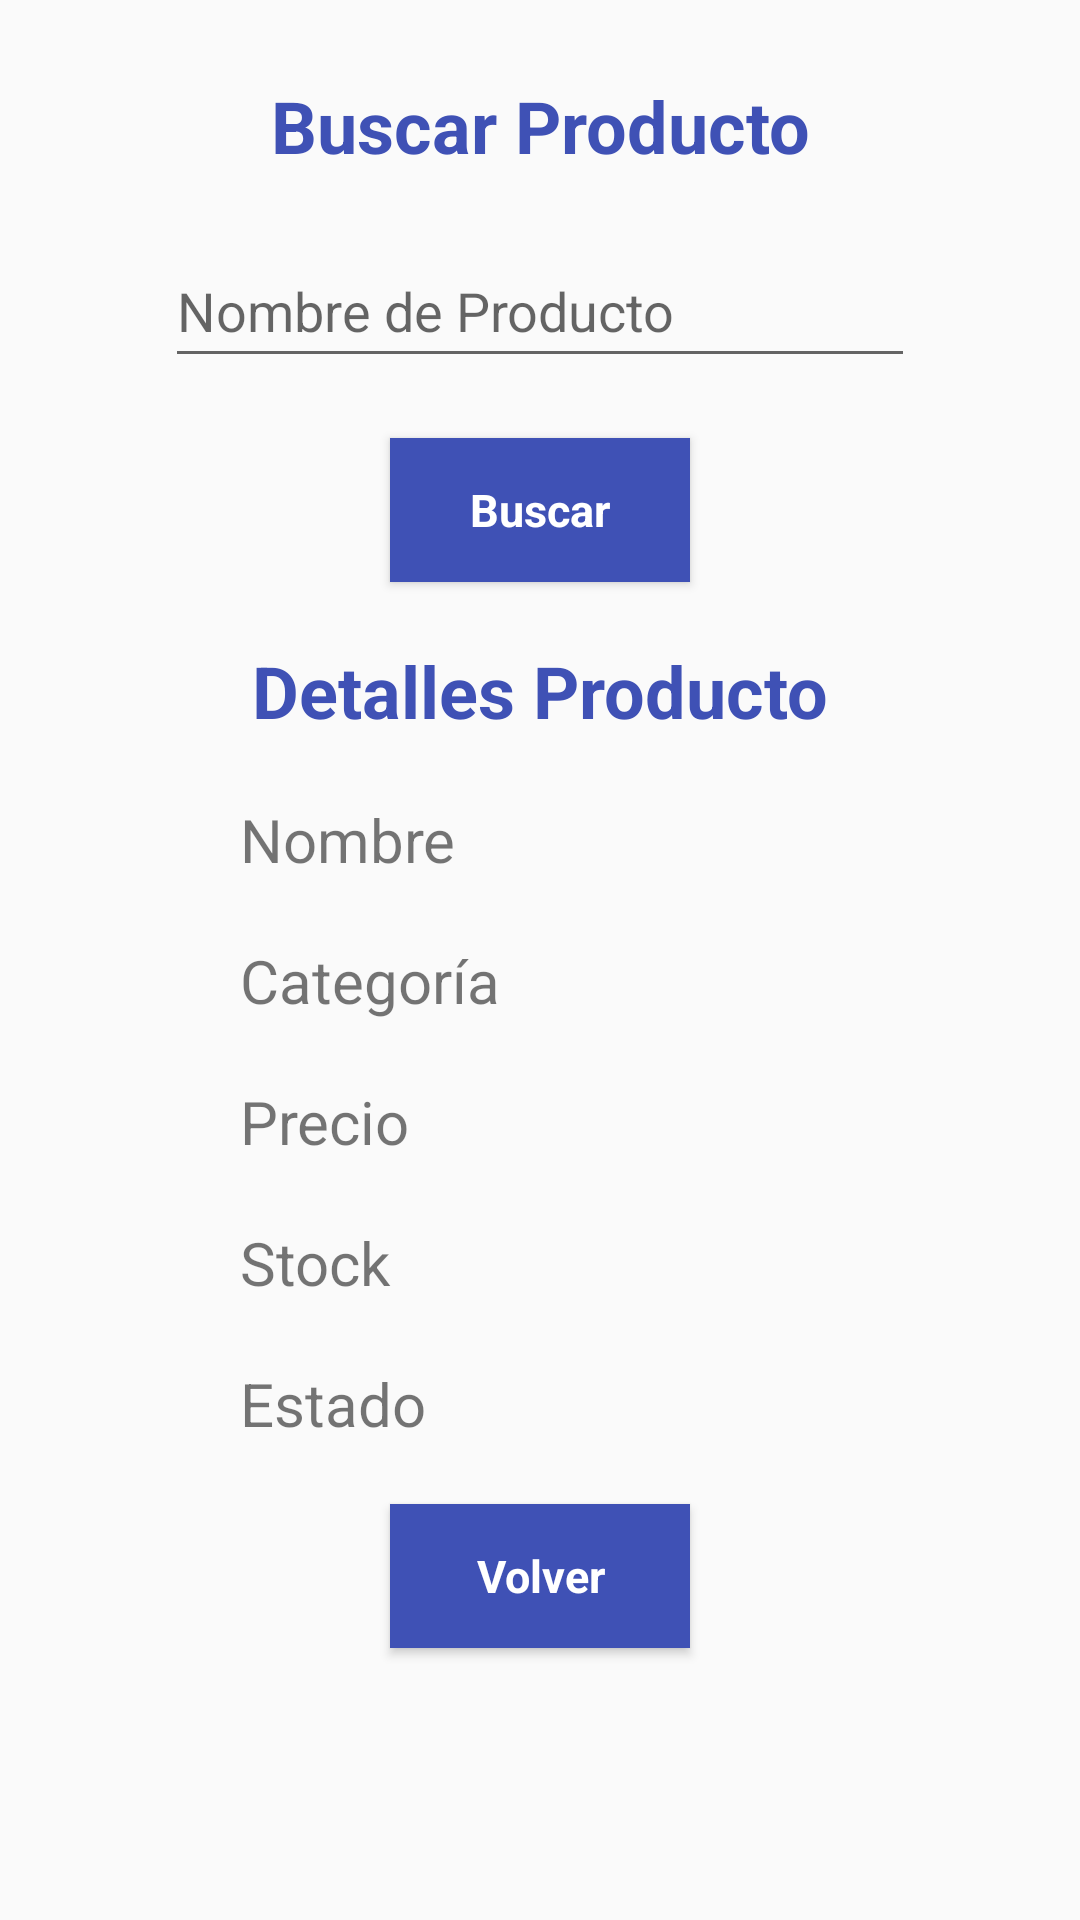

Write the Android layout XML for this screen, with the resource values it uses.
<!-- AndroidManifest.xml: application theme Theme.DAMI_Actividad01_JV -->
<!-- res/layout/activity_buscar_productos.xml -->
<?xml version="1.0" encoding="utf-8"?>
<android.support.constraint.ConstraintLayout xmlns:android="http://schemas.android.com/apk/res/android"
    xmlns:app="http://schemas.android.com/apk/res-auto"
    xmlns:tools="http://schemas.android.com/tools"
    android:layout_width="match_parent"
    android:layout_height="match_parent"
    tools:context=".BuscarProductosActivity">

    <Button
        android:id="@+id/btnVolverBP"
        android:layout_width="100sp"
        android:layout_height="wrap_content"
        android:layout_marginTop="20dp"
        android:background="#3F51B5"
        android:text="Volver"
        android:textAppearance="@style/TextAppearance.AppCompat.Body1"
        android:textColor="#FFFFFF"
        android:textSize="15sp"
        android:textStyle="bold"
        app:layout_constraintEnd_toEndOf="parent"
        app:layout_constraintStart_toStartOf="parent"
        app:layout_constraintTop_toBottomOf="@+id/txtEstado" />

    <Button
        android:id="@+id/btnBuscarBP"
        android:layout_width="100sp"
        android:layout_height="wrap_content"
        android:layout_marginTop="20dp"
        android:background="#3F51B5"
        android:text="Buscar"
        android:textAppearance="@style/TextAppearance.AppCompat.Body1"
        android:textColor="#FFFFFF"
        android:textSize="15sp"
        android:textStyle="bold"
        app:layout_constraintEnd_toEndOf="parent"
        app:layout_constraintStart_toStartOf="parent"
        app:layout_constraintTop_toBottomOf="@+id/edTxtNomProdBP" />

    <EditText
        android:id="@+id/edTxtNomProdBP"
        android:layout_width="250sp"
        android:layout_height="wrap_content"
        android:layout_marginTop="20dp"
        android:ems="10"
        android:hint="Nombre de Producto"
        android:inputType="textPersonName"
        android:minHeight="48dp"
        app:layout_constraintEnd_toEndOf="parent"
        app:layout_constraintStart_toStartOf="parent"
        app:layout_constraintTop_toBottomOf="@+id/txtTituloBP" />

    <TextView
        android:id="@+id/txtTituloBP"
        android:layout_width="wrap_content"
        android:layout_height="wrap_content"
        android:text="Buscar Producto"
        android:textColor="#3F51B5"
        android:textSize="24sp"
        android:textStyle="bold"
        app:layout_constraintBottom_toBottomOf="parent"
        app:layout_constraintEnd_toEndOf="parent"
        app:layout_constraintStart_toStartOf="parent"
        app:layout_constraintTop_toTopOf="parent"
        app:layout_constraintVertical_bias="0.042" />

    <TextView
        android:id="@+id/txtSubTituloBP"
        android:layout_width="wrap_content"
        android:layout_height="wrap_content"
        android:layout_marginTop="20dp"
        android:text="Detalles Producto"
        android:textColor="#3F51B5"
        android:textSize="24sp"
        android:textStyle="bold"
        app:layout_constraintEnd_toEndOf="parent"
        app:layout_constraintStart_toStartOf="parent"
        app:layout_constraintTop_toBottomOf="@+id/btnBuscarBP" />

    <TextView
        android:id="@+id/txtEstado"
        android:layout_width="200dp"
        android:layout_height="wrap_content"
        android:layout_marginTop="20dp"
        android:text="Estado"
        android:textSize="20sp"
        app:layout_constraintEnd_toEndOf="parent"
        app:layout_constraintStart_toStartOf="parent"
        app:layout_constraintTop_toBottomOf="@+id/txtStockBP" />

    <TextView
        android:id="@+id/txtStockBP"
        android:layout_width="200dp"
        android:layout_height="wrap_content"
        android:layout_marginTop="20dp"
        android:text="Stock"
        android:textSize="20sp"
        app:layout_constraintEnd_toEndOf="parent"
        app:layout_constraintStart_toStartOf="parent"
        app:layout_constraintTop_toBottomOf="@+id/txtPrecioBP" />

    <TextView
        android:id="@+id/txtPrecioBP"
        android:layout_width="200dp"
        android:layout_height="wrap_content"
        android:layout_marginTop="20dp"
        android:text="Precio"
        android:textSize="20sp"
        app:layout_constraintEnd_toEndOf="parent"
        app:layout_constraintStart_toStartOf="parent"
        app:layout_constraintTop_toBottomOf="@+id/txtCategoriaBP" />

    <TextView
        android:id="@+id/txtCategoriaBP"
        android:layout_width="200dp"
        android:layout_height="wrap_content"
        android:layout_marginTop="20dp"
        android:text="Categoría"
        android:textSize="20sp"
        app:layout_constraintEnd_toEndOf="parent"
        app:layout_constraintStart_toStartOf="parent"
        app:layout_constraintTop_toBottomOf="@+id/txtNomProdBP" />

    <TextView
        android:id="@+id/txtNomProdBP"
        android:layout_width="200dp"
        android:layout_height="wrap_content"
        android:layout_marginTop="20dp"
        android:text="Nombre"
        android:textSize="20sp"
        app:layout_constraintEnd_toEndOf="parent"
        app:layout_constraintStart_toStartOf="parent"
        app:layout_constraintTop_toBottomOf="@+id/txtSubTituloBP" />

</android.support.constraint.ConstraintLayout>
<!-- resources referenced by this layout -->
<resources>
  <style name="Theme.DAMI_Actividad01_JV" parent="Theme.AppCompat.Light.DarkActionBar">
          
          <item name="colorPrimary">@color/purple_500</item>
          <item name="colorPrimaryDark">@color/purple_700</item>
          <item name="colorAccent">@color/teal_200</item>
          
      </style>
  <!-- not gathered from this repository: default colours our renderer supplied (Android Studio template values) -->
  <color name="purple_500">#FF6200EE</color>
  <color name="purple_700">#FF3700B3</color>
  <color name="teal_200">#FF03DAC5</color>
</resources>
